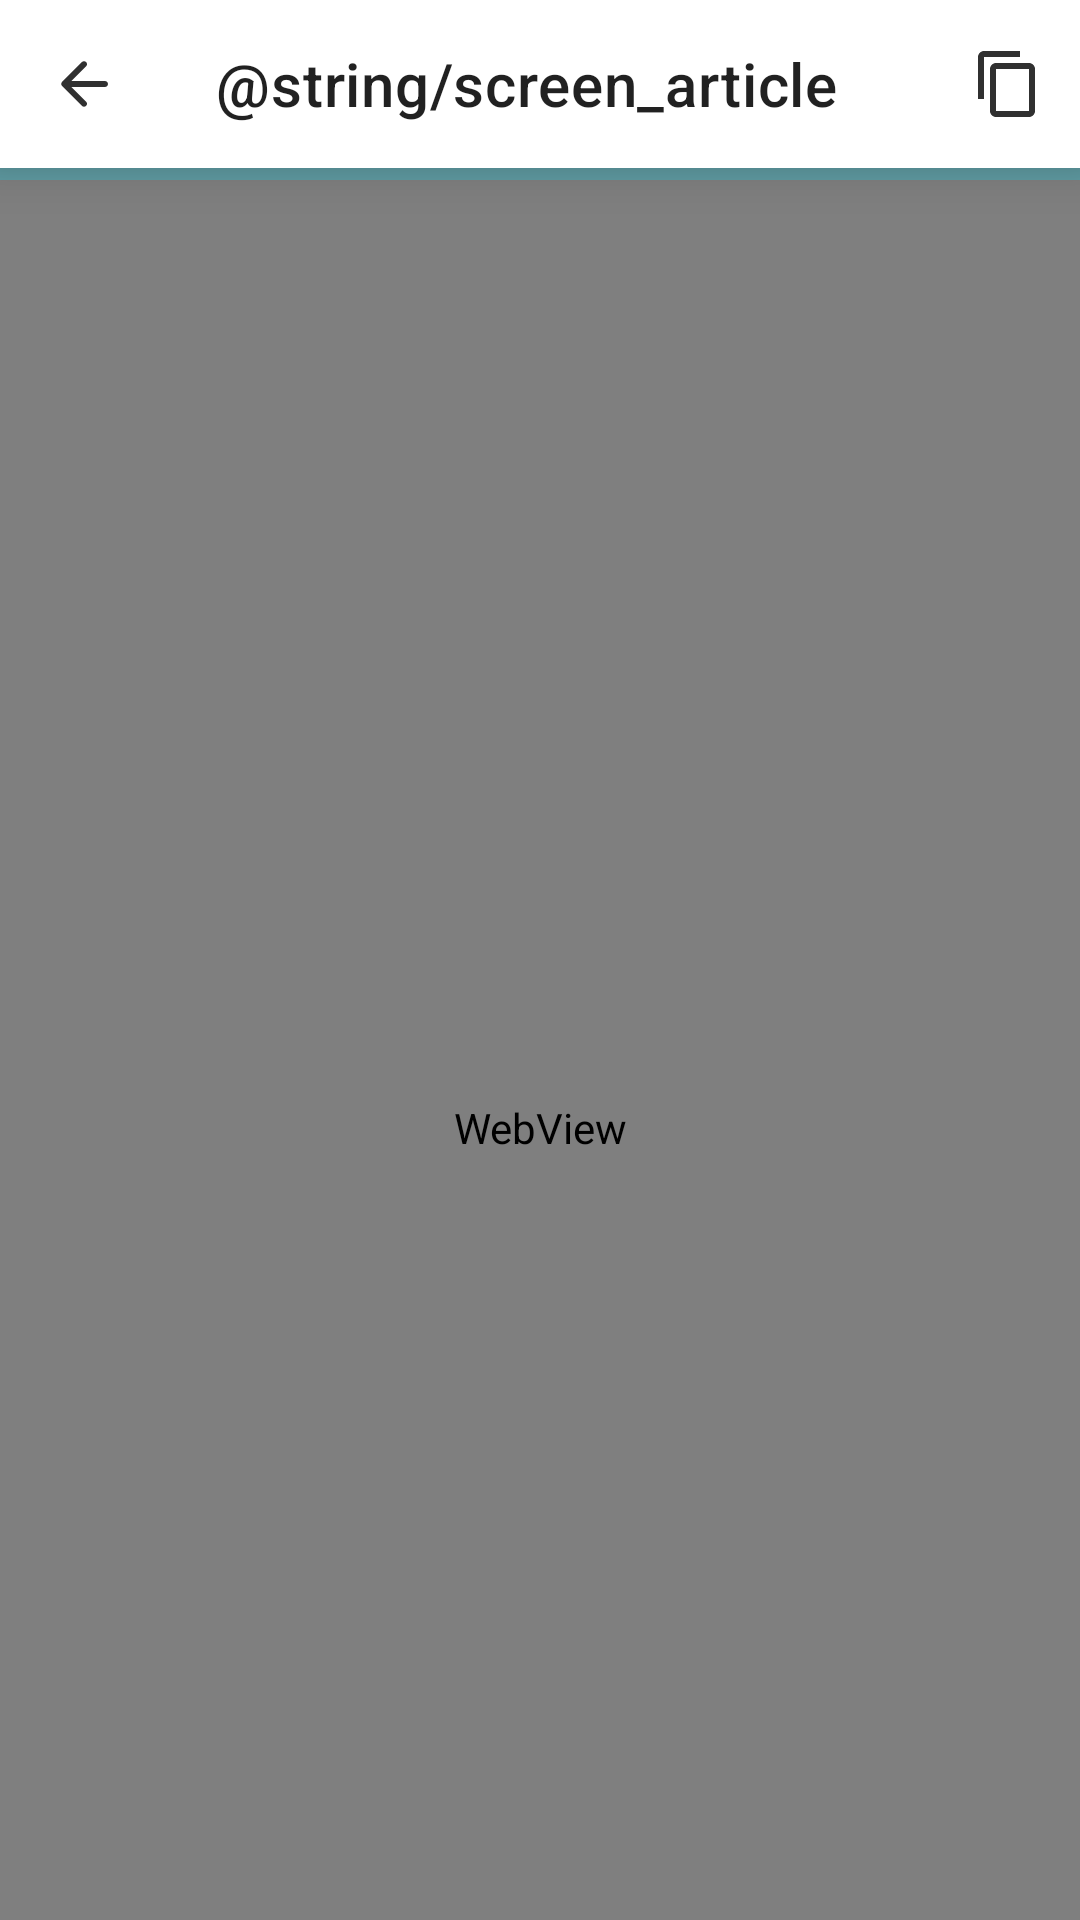

This screen was rendered from an Android layout file. Write that file and the resources it references.
<!-- AndroidManifest.xml: application theme Theme.GoodNews -->
<!-- res/layout/activity_article.xml -->
<layout>
    <androidx.coordinatorlayout.widget.CoordinatorLayout xmlns:android="http://schemas.android.com/apk/res/android"
    xmlns:app="http://schemas.android.com/apk/res-auto"
    xmlns:tools="http://schemas.android.com/tools"
        android:layout_width="match_parent"
        android:layout_height="match_parent">
        <androidx.constraintlayout.widget.ConstraintLayout
            android:layout_width="match_parent"
            android:layout_height="match_parent"
            app:layout_behavior="@string/appbar_scrolling_view_behavior"
            tools:context=".newsactivity.ArticleActivity">
            <WebView
                android:id="@+id/webview_layout"
                android:layout_width="match_parent"
                android:layout_height="match_parent"
                app:layout_constraintTop_toTopOf="parent"
                app:layout_constraintBottom_toBottomOf="parent"
                app:layout_constraintStart_toStartOf="parent"
                app:layout_constraintEnd_toEndOf="parent"/>

            <com.google.android.material.progressindicator.LinearProgressIndicator
                android:id="@+id/loading_indicator"
                android:layout_width="match_parent"
                android:layout_height="wrap_content"
                android:indeterminate="true"
                app:layout_constraintStart_toStartOf="parent"
                app:layout_constraintTop_toTopOf="parent"/>

        </androidx.constraintlayout.widget.ConstraintLayout>

        <com.google.android.material.appbar.AppBarLayout
            android:id="@+id/appBarLayout"
            android:layout_width="match_parent"
            android:layout_height="wrap_content"
            android:gravity="bottom"
            app:elevation="10dp"
            app:layout_constraintTop_toTopOf="parent">

            <com.google.android.material.appbar.MaterialToolbar
                android:id="@+id/mainToolbar"
                android:layout_width="match_parent"
                android:layout_height="?attr/actionBarSize"
                android:background="@android:color/white"
                android:elevation="0dp"
                app:layout_scrollFlags="scroll|enterAlways|snap"
                app:navigationIcon="@drawable/ic_arrow_back"
                app:navigationIconTint="@color/primaryTextColor"
                app:menu="@menu/menu_toolbar_article"
                
                app:title="@string/screen_article"/>
        </com.google.android.material.appbar.AppBarLayout>
    </androidx.coordinatorlayout.widget.CoordinatorLayout>
</layout>
<!-- resources referenced by this layout -->
<resources>
  <color name="primaryTextColor">#303030</color>
  <!-- drawable ic_arrow_back (drawable) -->
  <vector android:autoMirrored="true" android:height="24dp"
      android:tint="@color/primaryTextColor" android:viewportHeight="24"
      android:viewportWidth="24" android:width="24dp" xmlns:android="http://schemas.android.com/apk/res/android">
      <path android:fillColor="@android:color/white" android:pathData="M19,11H7.83l4.88,-4.88c0.39,-0.39 0.39,-1.03 0,-1.42 -0.39,-0.39 -1.02,-0.39 -1.41,0l-6.59,6.59c-0.39,0.39 -0.39,1.02 0,1.41l6.59,6.59c0.39,0.39 1.02,0.39 1.41,0 0.39,-0.39 0.39,-1.02 0,-1.41L7.83,13H19c0.55,0 1,-0.45 1,-1s-0.45,-1 -1,-1z"/>
  </vector>
  <string name="screen_article">Berita</string>
  <style name="Theme.GoodNews" parent="Theme.MaterialComponents.DayNight.NoActionBar">
          
          <item name="colorPrimary">@color/primaryColor</item>
          <item name="colorPrimaryVariant">@color/primaryDarkColor</item>
          <item name="colorOnPrimary">@color/primaryTextColor</item>
          
          <item name="colorSecondary">@color/secondaryColor</item>
          <item name="colorSecondaryVariant">@color/secondaryDarkColor</item>
          <item name="colorOnSecondary">@color/secondaryTextColor</item>
          
  
          <item name="android:windowDrawsSystemBarBackgrounds">true</item>
          <item name="android:statusBarColor">@android:color/transparent</item>
          <item name="android:navigationBarColor">@android:color/white</item>
          <item name="android:windowLightStatusBar" tools:targetApi="m">true</item>
          <item name="android:windowLightNavigationBar" tools:targetApi="o_mr1">true</item>
  
  
      </style>
  <color name="primaryColor">#00e5ff</color>
  <color name="primaryDarkColor">#00b2cc</color>
  <color name="secondaryColor">#ffd600</color>
  <color name="secondaryDarkColor">#c7a500</color>
  <color name="secondaryTextColor">#fafafa</color>
</resources>
